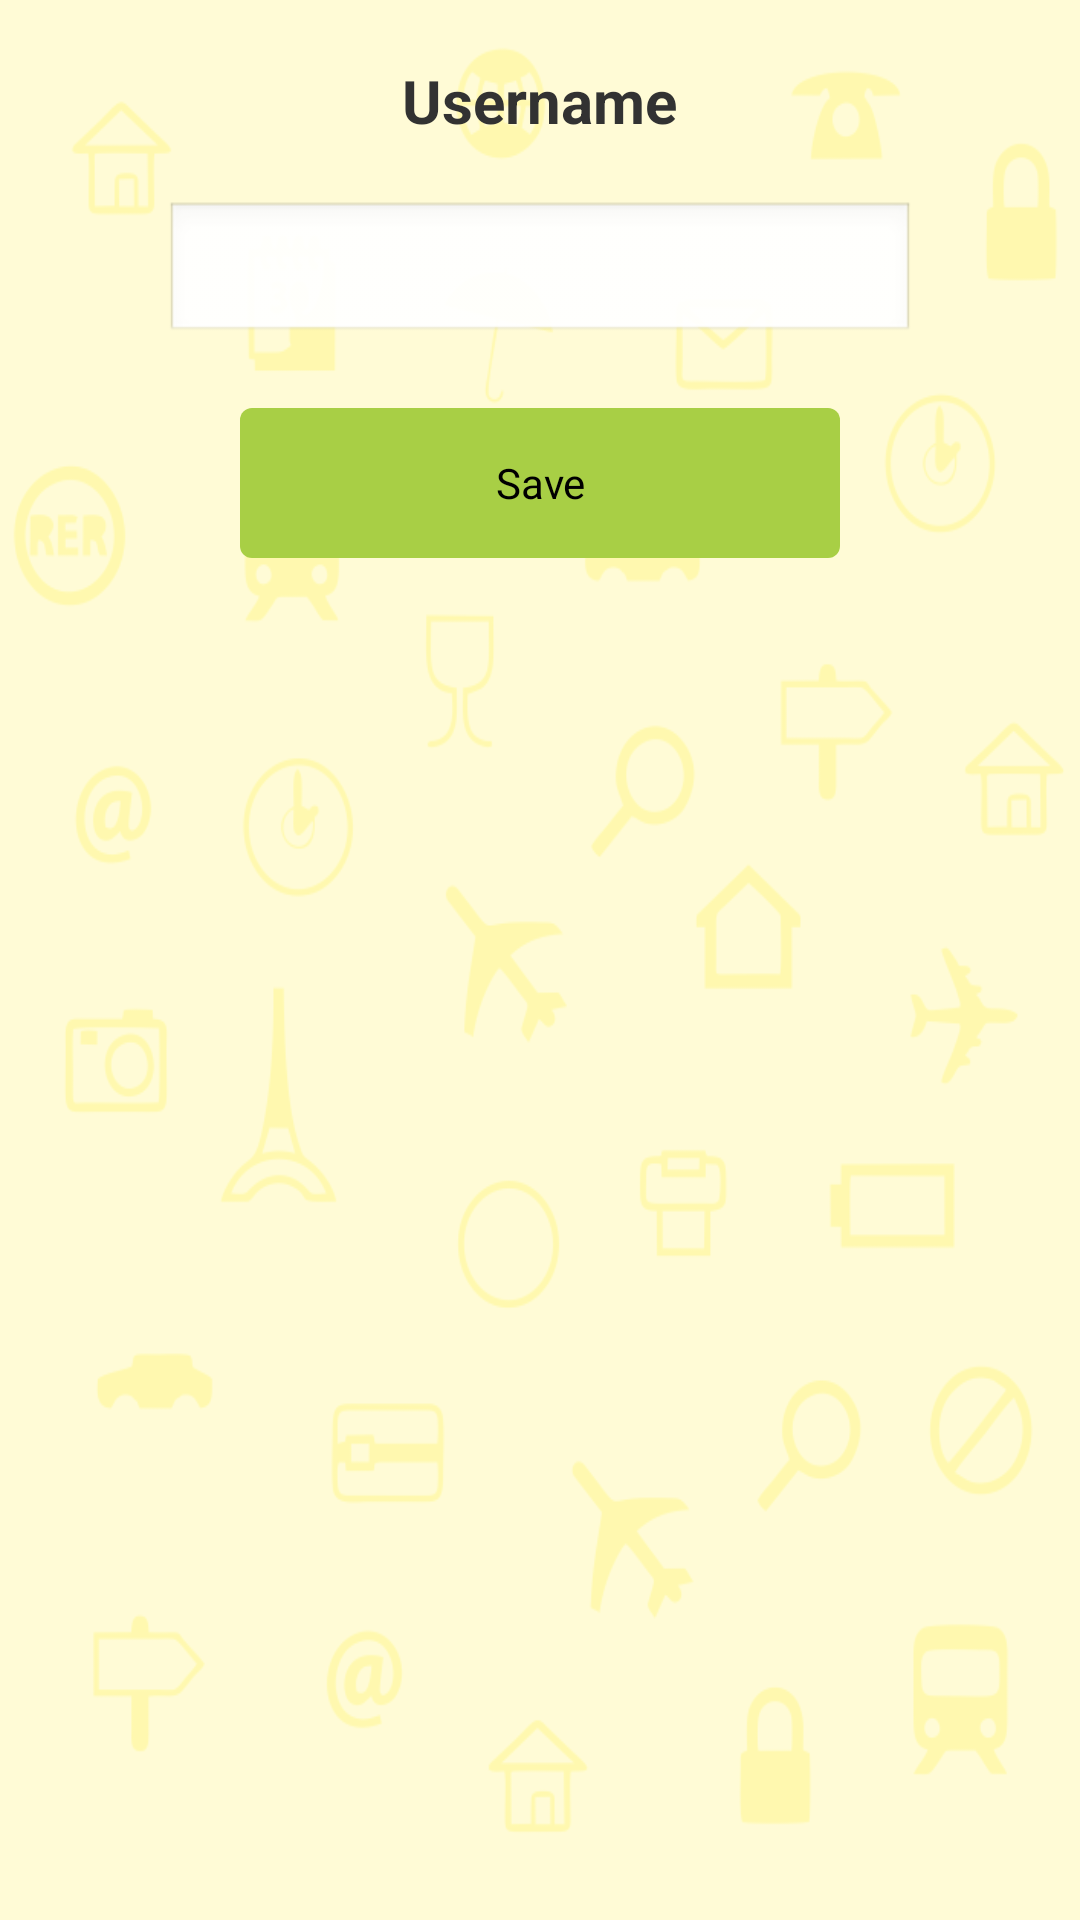

Android layout source for this screen:
<!-- AndroidManifest.xml: application theme AppTheme -->
<!-- res/layout/activity_sign_in.xml -->
<RelativeLayout xmlns:android="http://schemas.android.com/apk/res/android"
    xmlns:tools="http://schemas.android.com/tools"
    android:layout_width="match_parent"
    android:layout_height="match_parent"
    android:background="@drawable/bgimage"
    android:paddingBottom="@dimen/activity_vertical_margin"
    android:paddingLeft="@dimen/activity_horizontal_margin"
    android:paddingRight="@dimen/activity_horizontal_margin"
    android:paddingTop="@dimen/activity_vertical_margin"
    tools:context=".SignIn" >

    <TextView
        android:id="@+id/TextViewUsername"
        android:layout_width="wrap_content"
        android:layout_height="wrap_content"
        android:layout_centerHorizontal="true"
        android:layout_marginTop="20dp"
        android:text="Username"
        android:textSize="20sp"
        android:textStyle="bold" />

    <EditText
        android:id="@+id/EditTextUsername"
        android:layout_width="250dp"
        android:layout_height="wrap_content"
        android:layout_below="@+id/TextViewUsername"
        android:layout_centerHorizontal="true"
        android:layout_marginTop="20dp"
        android:ems="10" >
    </EditText>

    <Button
        android:id="@+id/ButtonSimpan"
        android:layout_width="200dp"
        android:layout_height="50dp"
        android:layout_below="@+id/EditTextUsername"
        android:layout_centerHorizontal="true"
        android:layout_marginTop="21dp"
        android:background="@layout/template"
        android:onClick="ButtonSimpan_onClick"
        android:text="Save" />

</RelativeLayout>
<!-- res/layout/template.xml (included above) -->
<?xml version="1.0" encoding="utf-8"?>
<shape xmlns:android="http://schemas.android.com/apk/res/android"
    android:layout_width="match_parent"
    android:layout_height="wrap_content"
    android:shape="rectangle" >

    <solid android:color="#A8CF45" />

    <corners android:radius="4dp" />

    <resources>
    </resources>

</shape>
<!-- resources referenced by this layout -->
<resources>
  <!-- drawable bgimage: png bitmap (drawable-mdpi, 59850 bytes) -->
  <style name="AppTheme" parent="AppBaseTheme">
          
      </style>
  <style name="AppBaseTheme" parent="android:Theme.Light">
          
      </style>
</resources>
